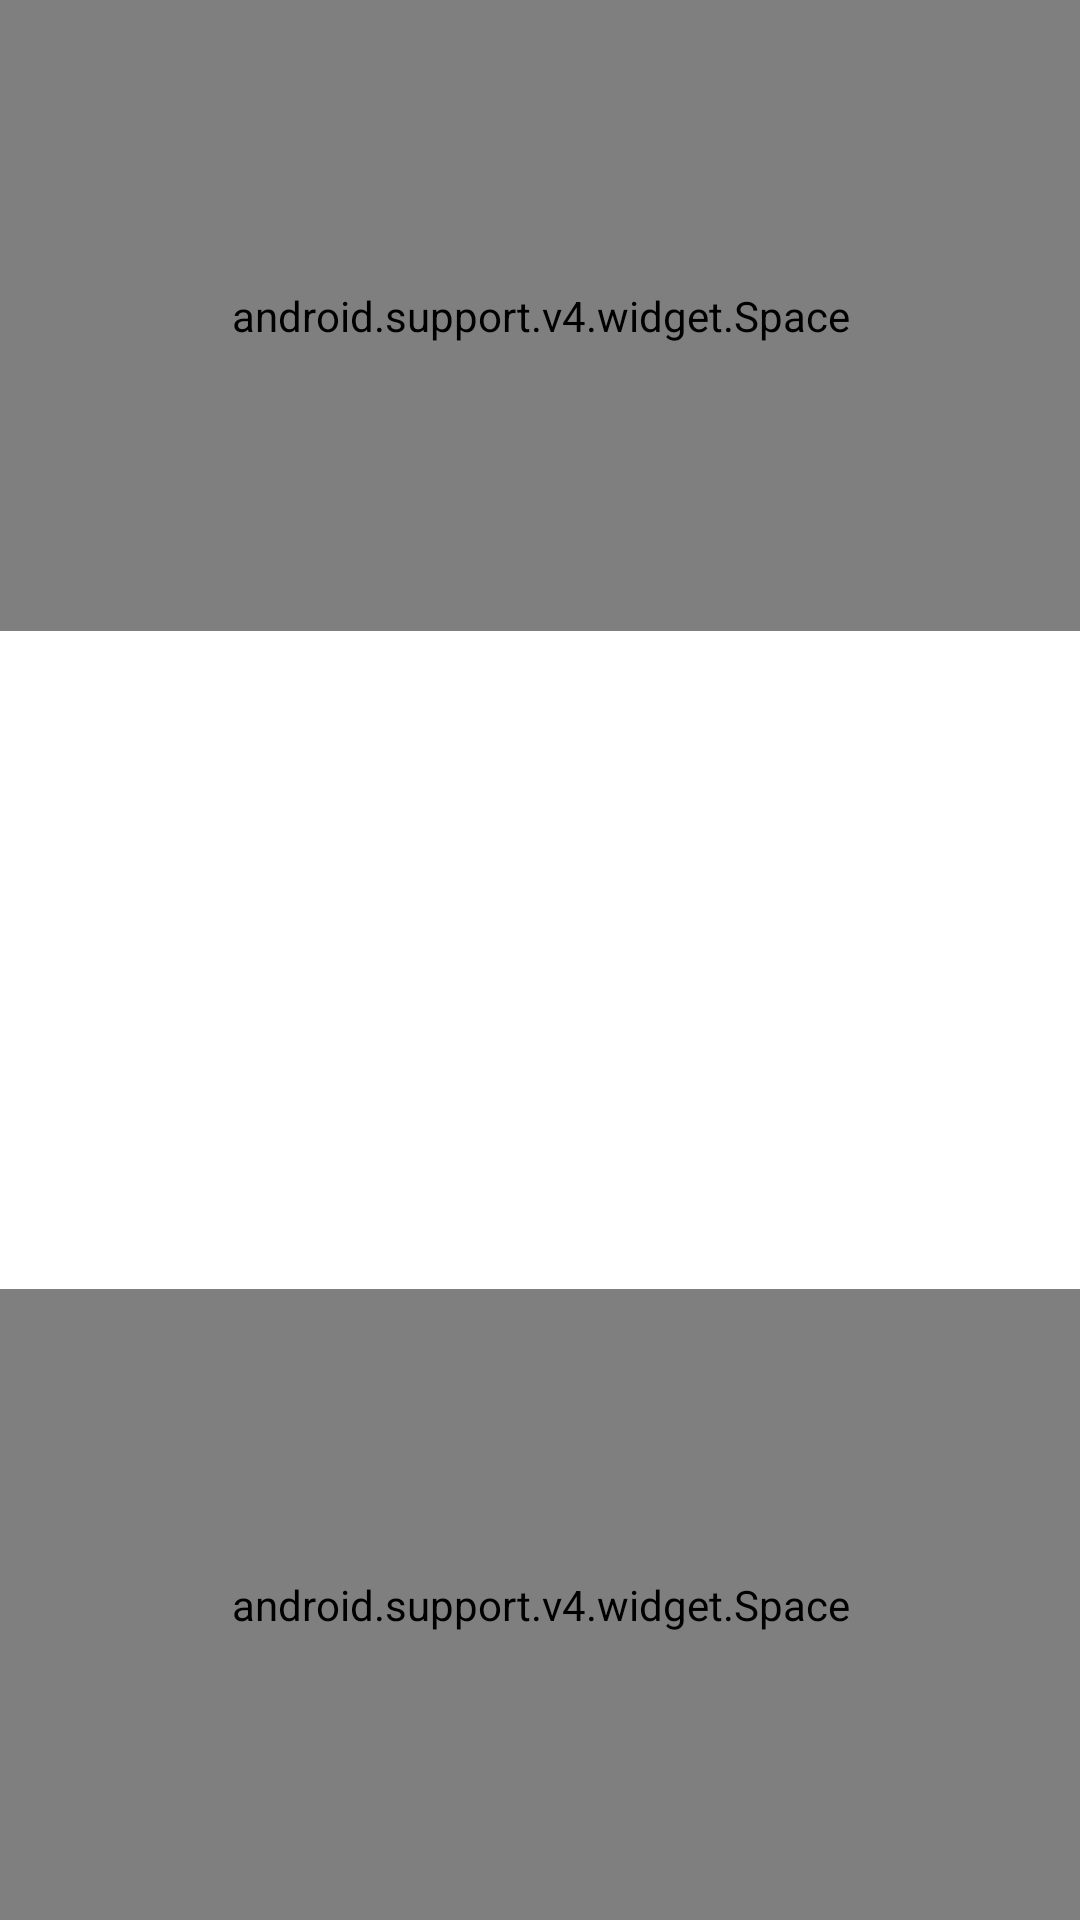

Layout XML and referenced resources for this Android screen:
<!-- AndroidManifest.xml: application theme AppTheme -->
<!-- res/layout/detail_today_grid.xml -->
<GridLayout xmlns:android="http://schemas.android.com/apk/res/android"
    xmlns:tools="http://schemas.android.com/tools"
    android:layout_width="match_parent"
    android:layout_height="match_parent"
    android:background="@android:color/white"
    android:columnCount="2">

    <android.support.v4.widget.Space
        android:layout_columnSpan="2"
        android:layout_columnWeight="1"
        android:layout_rowWeight="1" />

    <TextView
        android:id="@+id/detail_date_textview"
        android:layout_marginBottom="@dimen/abc_list_item_padding_horizontal_material"
        android:layout_marginTop="@dimen/abc_list_item_padding_horizontal_material"
        android:fontFamily="sans-serif"
        android:gravity="center_horizontal"
        android:textAppearance="@style/TextAppearance.AppCompat.Title"
        android:textColor="@color/secondary_text"
        android:layout_columnSpan="2"
        android:layout_columnWeight="1"
        android:layout_gravity="fill_horizontal"
        tools:text="Today, April 03" />

    <ImageView
        android:id="@+id/detail_icon"
        android:layout_width="0dp"
        android:adjustViewBounds="true"
        android:maxHeight="@dimen/today_icon"
        android:maxWidth="@dimen/today_icon"
        android:layout_columnWeight="1"
        android:layout_gravity="fill_horizontal"
        tools:src="@drawable/art_clear"
        android:transitionName="@string/detail_icon_transition_name"/>

    <TextView
        android:id="@+id/detail_high_textview"
        android:layout_width="0dp"
        android:fontFamily="sans-serif-light"
        android:gravity="center_horizontal"
        android:textColor="@color/primary_text"
        android:textSize="72sp"
        android:layout_columnWeight="1"
        android:layout_gravity="fill_horizontal"
        tools:text="19" />

    <TextView
        android:id="@+id/detail_forecast_textview"
        android:layout_width="0dp"
        android:fontFamily="sans-serif"
        android:gravity="center_horizontal"
        android:textAppearance="@style/TextAppearance.AppCompat.Title"
        android:textColor="@color/secondary_text"
        android:layout_columnWeight="1"
        tools:text="Rainy" />

    <TextView
        android:id="@+id/detail_low_textview"
        android:layout_width="0dp"
        android:layout_marginBottom="@dimen/abc_list_item_padding_horizontal_material"
        android:fontFamily="sans-serif-light"
        android:gravity="center_horizontal"
        android:textColor="@color/secondary_text"
        android:textSize="36sp"
        android:layout_columnWeight="1"
        tools:text="10" />

    <android.support.v4.widget.Space
        android:layout_columnSpan="2"
        android:layout_columnWeight="1"
        android:layout_rowWeight="1" />

</GridLayout>
<!-- resources referenced by this layout -->
<resources>
  <color name="primary_text">#212121</color>
  <color name="secondary_text">#727272</color>
  <string name="detail_icon_transition_name" translatable="false">TN_DetailIcon</string>
  <style name="AppTheme" parent="Theme.AppCompat.Light.NoActionBar">
          
          <item name="colorPrimary">@color/colorPrimary</item>
          <item name="colorPrimaryDark">@color/colorPrimaryDark</item>
          <item name="colorAccent">@color/colorAccent</item>
          <item name="toolbarStyle">@style/Toolbar</item>
      </style>
  <color name="colorPrimary">#03A9F4</color>
  <color name="colorPrimaryDark">#0288D1</color>
  <color name="colorAccent">#FFD740</color>
  <style name="Toolbar" parent="Widget.AppCompat.Toolbar">
          <item name="android:background">?attr/colorPrimary</item>
          <item name="popupTheme">@style/Theme.AppCompat.Light</item>
      </style>
</resources>
